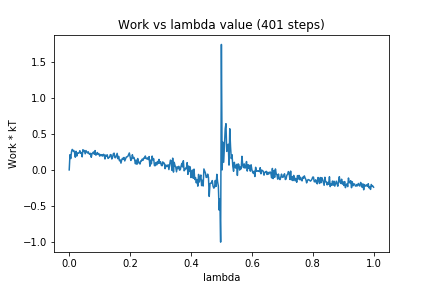

The data file committed next to this chart (first rows):
0, 0.0
1, 0.211
2, 0.1573
3, 0.25
4, 0.2843
5, 0.264
6, 0.27
7, 0.2402
8, 0.1763
9, 0.2585
10, 0.192
11, 0.2362
12, 0.2329
13, 0.2356
14, 0.2667
15, 0.2318
16, 0.2418
17, 0.1811
18, 0.2806
19, 0.255
20, 0.2691
21, 0.2235
22, 0.2681
23, 0.2517
24, 0.2341
25, 0.2515
26, 0.2263
27, 0.2151
28, 0.2299
29, 0.1753
30, 0.2264
31, 0.2368
32, 0.2495
33, 0.2169
34, 0.2683
35, 0.205
36, 0.2165
37, 0.2412
38, 0.2153
39, 0.2265
40, 0.1918
41, 0.2133
42, 0.1967
43, 0.2114
44, 0.192
45, 0.2166
46, 0.2092
47, 0.1517
48, 0.2059
49, 0.1883
50, 0.2096
51, 0.1596
52, 0.1719
53, 0.1747
54, 0.2121
55, 0.21
56, 0.1517
57, 0.1767
58, 0.2244
59, 0.2331
60, 0.171
... 340 more rows
